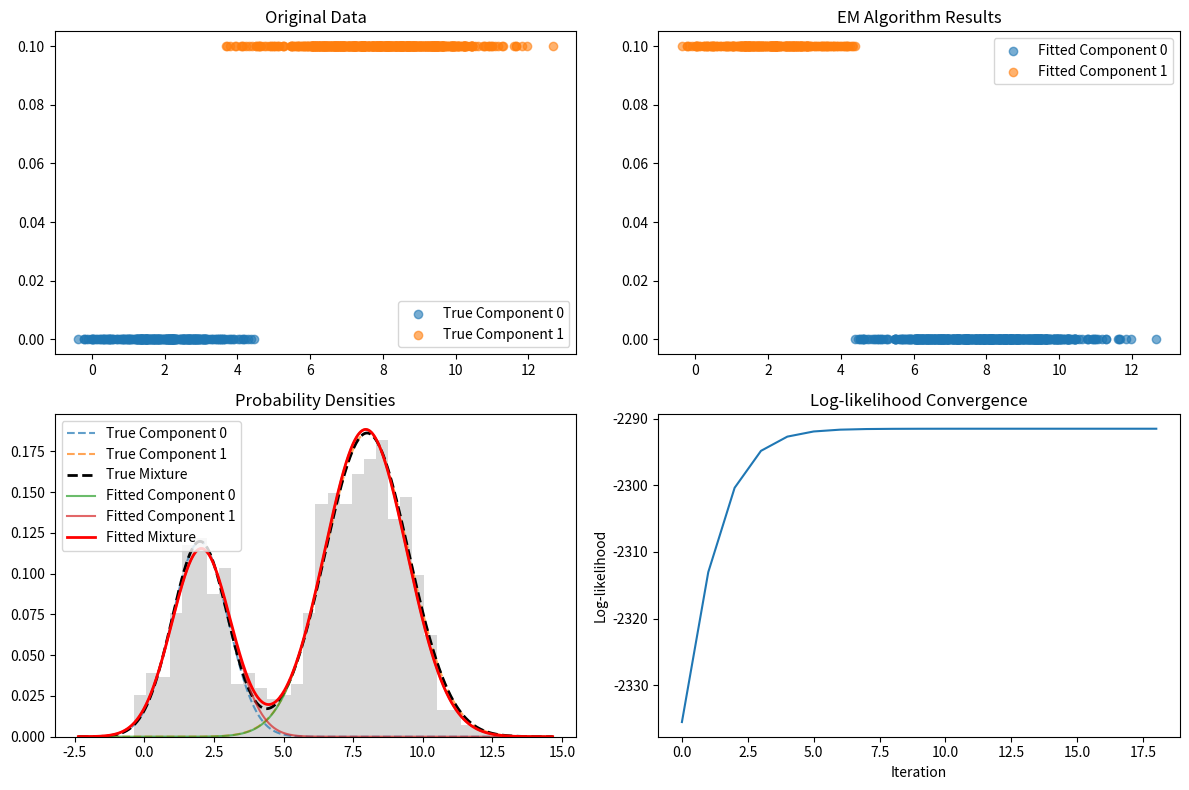

Write Python code to recreate this figure.
import numpy as np
import matplotlib.pyplot as plt
from scipy.stats import norm

class GaussianMixtureEM:
    def __init__(self, n_components=2, max_iter=100, tol=1e-6):
        self.n_components = n_components
        self.max_iter = max_iter
        self.tol = tol

    def generate_data(self, n_samples=1000, means=None, stds=None, weights=None):
        """Generate synthetic data from a mixture of normal distributions"""
        if means is None:
            means = [0, 5]
        if stds is None:
            stds = [1, 1.5]
        if weights is None:
            weights = [0.6, 0.4]

        # Update n_components based on provided parameters
        self.n_components = len(means)

        # Validate parameter consistency
        if len(stds) != self.n_components or len(weights) != self.n_components:
            raise ValueError(f"All parameters must have same length. Got means: {len(means)}, stds: {len(stds)}, weights: {len(weights)}")

        # Validate weights sum to 1
        if not np.isclose(sum(weights), 1.0):
            raise ValueError(f"Weights must sum to 1.0, got {sum(weights)}")

        self.true_means = means
        self.true_stds = stds
        self.true_weights = weights

        # Generate samples
        data = []
        labels = []

        for i in range(n_samples):
            # Choose component based on weights
            component = np.random.choice(len(weights), p=weights)
            sample = np.random.normal(means[component], stds[component])
            data.append(sample)
            labels.append(component)

        return np.array(data), np.array(labels)

    def initialize_parameters(self, X):
        """Initialize parameters for EM algorithm"""
        n_samples = len(X)

        # Initialize means randomly from data range
        self.means = np.random.uniform(X.min(), X.max(), self.n_components)

        # Initialize standard deviations
        self.stds = np.ones(self.n_components)

        # Initialize weights uniformly
        self.weights = np.ones(self.n_components) / self.n_components

        # Initialize responsibilities
        self.responsibilities = np.zeros((n_samples, self.n_components))

    def e_step(self, X):
        """Expectation step: compute responsibilities"""
        n_samples = len(X)

        for k in range(self.n_components):
            # Compute likelihood for each component
            likelihood = norm.pdf(X, self.means[k], self.stds[k])
            self.responsibilities[:, k] = self.weights[k] * likelihood

        # Normalize responsibilities
        total_responsibility = np.sum(self.responsibilities, axis=1, keepdims=True)
        self.responsibilities = self.responsibilities / total_responsibility

    def m_step(self, X):
        """Maximization step: update parameters"""
        n_samples = len(X)

        for k in range(self.n_components):
            # Effective number of points assigned to component k
            N_k = np.sum(self.responsibilities[:, k])

            # Update mean
            self.means[k] = np.sum(self.responsibilities[:, k] * X) / N_k

            # Update standard deviation
            self.stds[k] = np.sqrt(np.sum(self.responsibilities[:, k] * (X - self.means[k])**2) / N_k)

            # Update weight
            self.weights[k] = N_k / n_samples

    def compute_log_likelihood(self, X):
        """Compute log-likelihood of the data"""
        log_likelihood = 0
        for i, x in enumerate(X):
            likelihood = 0
            for k in range(self.n_components):
                likelihood += self.weights[k] * norm.pdf(x, self.means[k], self.stds[k])
            log_likelihood += np.log(likelihood)
        return log_likelihood

    def fit(self, X):
        """Fit the Gaussian mixture model using EM algorithm"""
        self.initialize_parameters(X)

        log_likelihood_history = []

        for iteration in range(self.max_iter):
            # E-step
            self.e_step(X)

            # M-step
            self.m_step(X)

            # Compute log-likelihood
            log_likelihood = self.compute_log_likelihood(X)
            log_likelihood_history.append(log_likelihood)

            # Check for convergence
            if iteration > 0:
                if abs(log_likelihood_history[-1] - log_likelihood_history[-2]) < self.tol:
                    print(f"Converged after {iteration + 1} iterations")
                    break

        self.log_likelihood_history = log_likelihood_history
        return self

    def predict(self, X):
        """Predict component assignments for new data"""
        self.e_step(X)
        return np.argmax(self.responsibilities, axis=1)

    def plot_results(self, X, true_labels=None):
        """Plot the data and fitted components"""
        plt.figure(figsize=(12, 8))

        # Plot 1: Data and true components (if available)
        plt.subplot(2, 2, 1)
        if true_labels is not None:
            for i in range(self.n_components):
                mask = true_labels == i
                plt.scatter(X[mask], np.zeros_like(X[mask]) + i*0.1, alpha=0.6, label=f'True Component {i}')
        else:
            plt.scatter(X, np.zeros_like(X), alpha=0.6, label='Data')
        plt.title('Original Data')
        plt.legend()

        # Plot 2: Fitted components
        plt.subplot(2, 2, 2)
        predicted_labels = self.predict(X)
        for i in range(self.n_components):
            mask = predicted_labels == i
            plt.scatter(X[mask], np.zeros_like(X[mask]) + i*0.1, alpha=0.6, label=f'Fitted Component {i}')
        plt.title('EM Algorithm Results')
        plt.legend()

        # Plot 3: Probability densities
        plt.subplot(2, 2, 3)
        x_range = np.linspace(X.min() - 2, X.max() + 2, 1000)

        # Plot true densities if available
        if hasattr(self, 'true_means'):
            total_true_density = np.zeros_like(x_range)
            for i in range(len(self.true_means)):
                density = self.true_weights[i] * norm.pdf(x_range, self.true_means[i], self.true_stds[i])
                plt.plot(x_range, density, '--', alpha=0.7, label=f'True Component {i}')
                total_true_density += density
            plt.plot(x_range, total_true_density, 'k--', linewidth=2, label='True Mixture')

        # Plot fitted densities
        total_fitted_density = np.zeros_like(x_range)
        for i in range(self.n_components):
            density = self.weights[i] * norm.pdf(x_range, self.means[i], self.stds[i])
            plt.plot(x_range, density, '-', alpha=0.7, label=f'Fitted Component {i}')
            total_fitted_density += density
        plt.plot(x_range, total_fitted_density, 'r-', linewidth=2, label='Fitted Mixture')

        plt.hist(X, bins=30, density=True, alpha=0.3, color='gray')
        plt.title('Probability Densities')
        plt.legend()

        # Plot 4: Log-likelihood convergence
        plt.subplot(2, 2, 4)
        plt.plot(self.log_likelihood_history)
        plt.title('Log-likelihood Convergence')
        plt.xlabel('Iteration')
        plt.ylabel('Log-likelihood')

        plt.tight_layout()
        plt.show()


# Example usage
if __name__ == "__main__":
    # Create EM model
    em_model = GaussianMixtureEM(n_components=2)

    # Generate synthetic data
    data, true_labels = em_model.generate_data(n_samples=1000, means=[2, 8], stds=[1, 1.5], weights=[0.3, 0.7])

    print("True parameters:")
    print(f"Means: {em_model.true_means}")
    print(f"Standard deviations: {em_model.true_stds}")
    print(f"Weights: {em_model.true_weights}")

    # Fit the model
    em_model.fit(data)

    print("\nEstimated parameters:")
    print(f"Means: {em_model.means}")
    print(f"Standard deviations: {em_model.stds}")
    print(f"Weights: {em_model.weights}")

    # Plot results
    em_model.plot_results(data, true_labels)